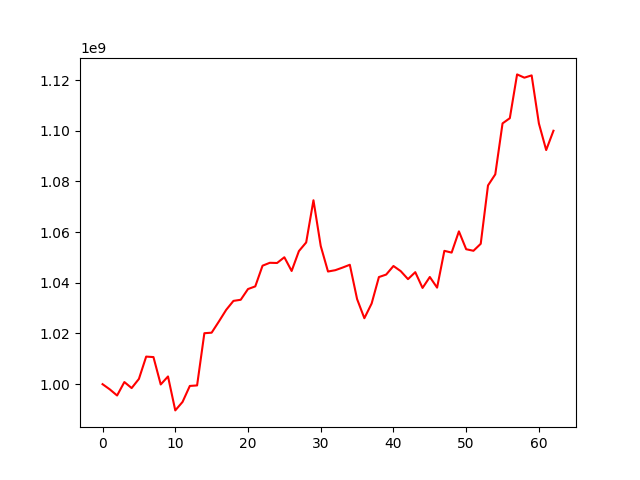

Source data for this figure (header and first rows):
, 0
0, 1000000000
1, 997944826
2, 995529814
3, 1000840376
4, 998464044
5, 1002074516
6, 1010880372
7, 1010693408
8, 999886610
9, 1003045191
10, 989652590
11, 992995194
12, 999303554
13, 999505449
14, 1020109514
15, 1020316349
16, 1024745278
17, 1029325936
18, 1032865833
19, 1033304383
20, 1037539113
21, 1038584005
22, 1046754517
23, 1047896286
24, 1047819442
25, 1050078371
26, 1044666367
27, 1052509477
28, 1055930525
29, 1072567183
30, 1054531954
31, 1044452806
32, 1044976085
33, 1046001482
34, 1047117772
35, 1033572419
36, 1026026677
37, 1031830247
38, 1042263666
39, 1043250682
40, 1046629220
41, 1044600920
42, 1041450271
43, 1044195111
44, 1037974394
45, 1042292995
46, 1038094941
47, 1052611350
48, 1051920972
49, 1060296834
50, 1053248664
51, 1052634390
52, 1055394181
53, 1078414199
54, 1082793530
55, 1102901041
56, 1104955678
57, 1122232628
58, 1120941004
59, 1121843731
... 3 more rows
